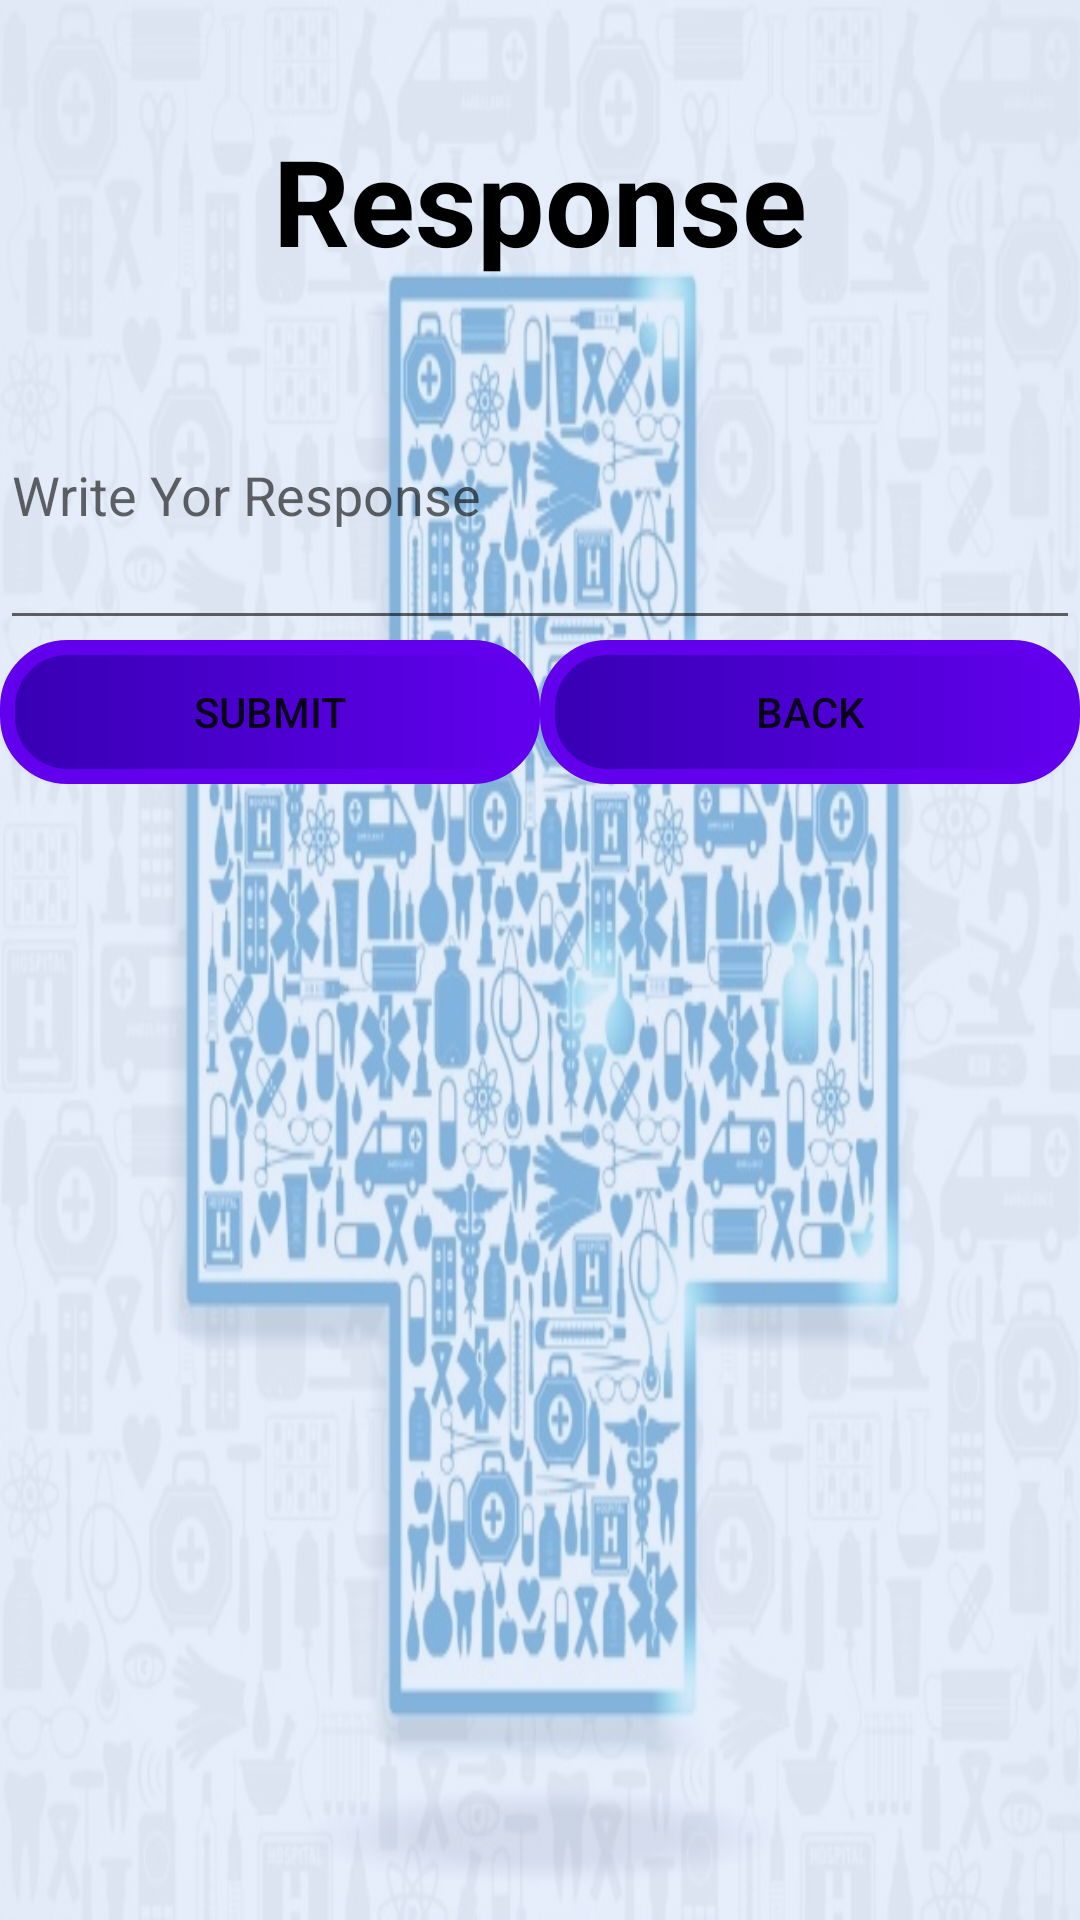

This screen was rendered from an Android layout file. Write that file and the resources it references.
<!-- AndroidManifest.xml: application theme AppTheme -->
<!-- res/layout/activity_doctorresponse.xml -->
<?xml version="1.0" encoding="utf-8"?>

<LinearLayout
    xmlns:android="http://schemas.android.com/apk/res/android"
    xmlns:app="http://schemas.android.com/apk/res-auto"
    android:orientation="vertical"
    xmlns:tools="http://schemas.android.com/tools"
    android:layout_width="match_parent"
    android:layout_height="match_parent"
    android:background="@drawable/img"
    android:backgroundTint="#99d5e2f9"
    android:backgroundTintMode="src_over"
    tools:context="com.myfirstapp.mrpc.phc_project.Doctorresponse">
    <TextView
        android:layout_width="match_parent"
        android:layout_height="wrap_content"
        android:text="Response"
        android:textStyle="bold"
        android:textSize="40dp"
        android:textColor="#000000"
        android:gravity="center"
        android:layout_marginTop="40dp"
        android:layout_marginBottom="20dp"/>

    <EditText

        android:id="@+id/response"
        android:layout_width="match_parent"
        android:layout_height="100dp"
        android:hint="Write Yor Response"/>
    <LinearLayout
        android:layout_width="match_parent"
        android:layout_height="wrap_content"
        android:orientation="horizontal">
        <Button
            android:background="@drawable/box"
            android:layout_weight="1"
            android:id="@+id/response_btn"
            android:layout_width="match_parent"
            android:layout_height="wrap_content"
            android:text="Submit"/>
        <Button
            android:background="@drawable/box"
            android:layout_weight="1"
            android:id="@+id/back_btn"
            android:layout_width="match_parent"
            android:layout_height="wrap_content"
            android:text="Back"/>


    </LinearLayout>


</LinearLayout>
<!-- resources referenced by this layout -->
<resources>
  <!-- drawable box (drawable-v24) -->
  <?xml version="1.0" encoding="utf-8"?>
  
  <shape android:shape="rectangle"
      xmlns:android="http://schemas.android.com/apk/res/android">
  
  <stroke android:color="@color/colorPrimary"
      android:width="5dp"></stroke>
  
      <corners android:bottomLeftRadius="20dp"
          android:bottomRightRadius="20dp"
          android:topLeftRadius="20dp"
          android:topRightRadius="20dp"></corners>
  
      <gradient android:angle="180"
          android:startColor="@color/colorPrimary"
          android:endColor="@color/colorPrimaryDark"></gradient>
  
  
  
  </shape>
  <!-- drawable img: jpg bitmap (drawable, 151338 bytes) -->
  <style name="AppTheme" parent="Theme.AppCompat.Light.DarkActionBar">
          
          <item name="colorPrimary">@color/colorPrimary</item>
          <item name="colorPrimaryDark">@color/colorPrimaryDark</item>
          <item name="colorAccent">@color/colorAccent</item>
      </style>
  <!-- not gathered from this repository: default colours our renderer supplied (Android Studio template values) -->
  <color name="colorPrimary">#FF6200EE</color>
  <color name="colorPrimaryDark">#FF3700B3</color>
  <color name="colorAccent">#FF03DAC5</color>
</resources>
